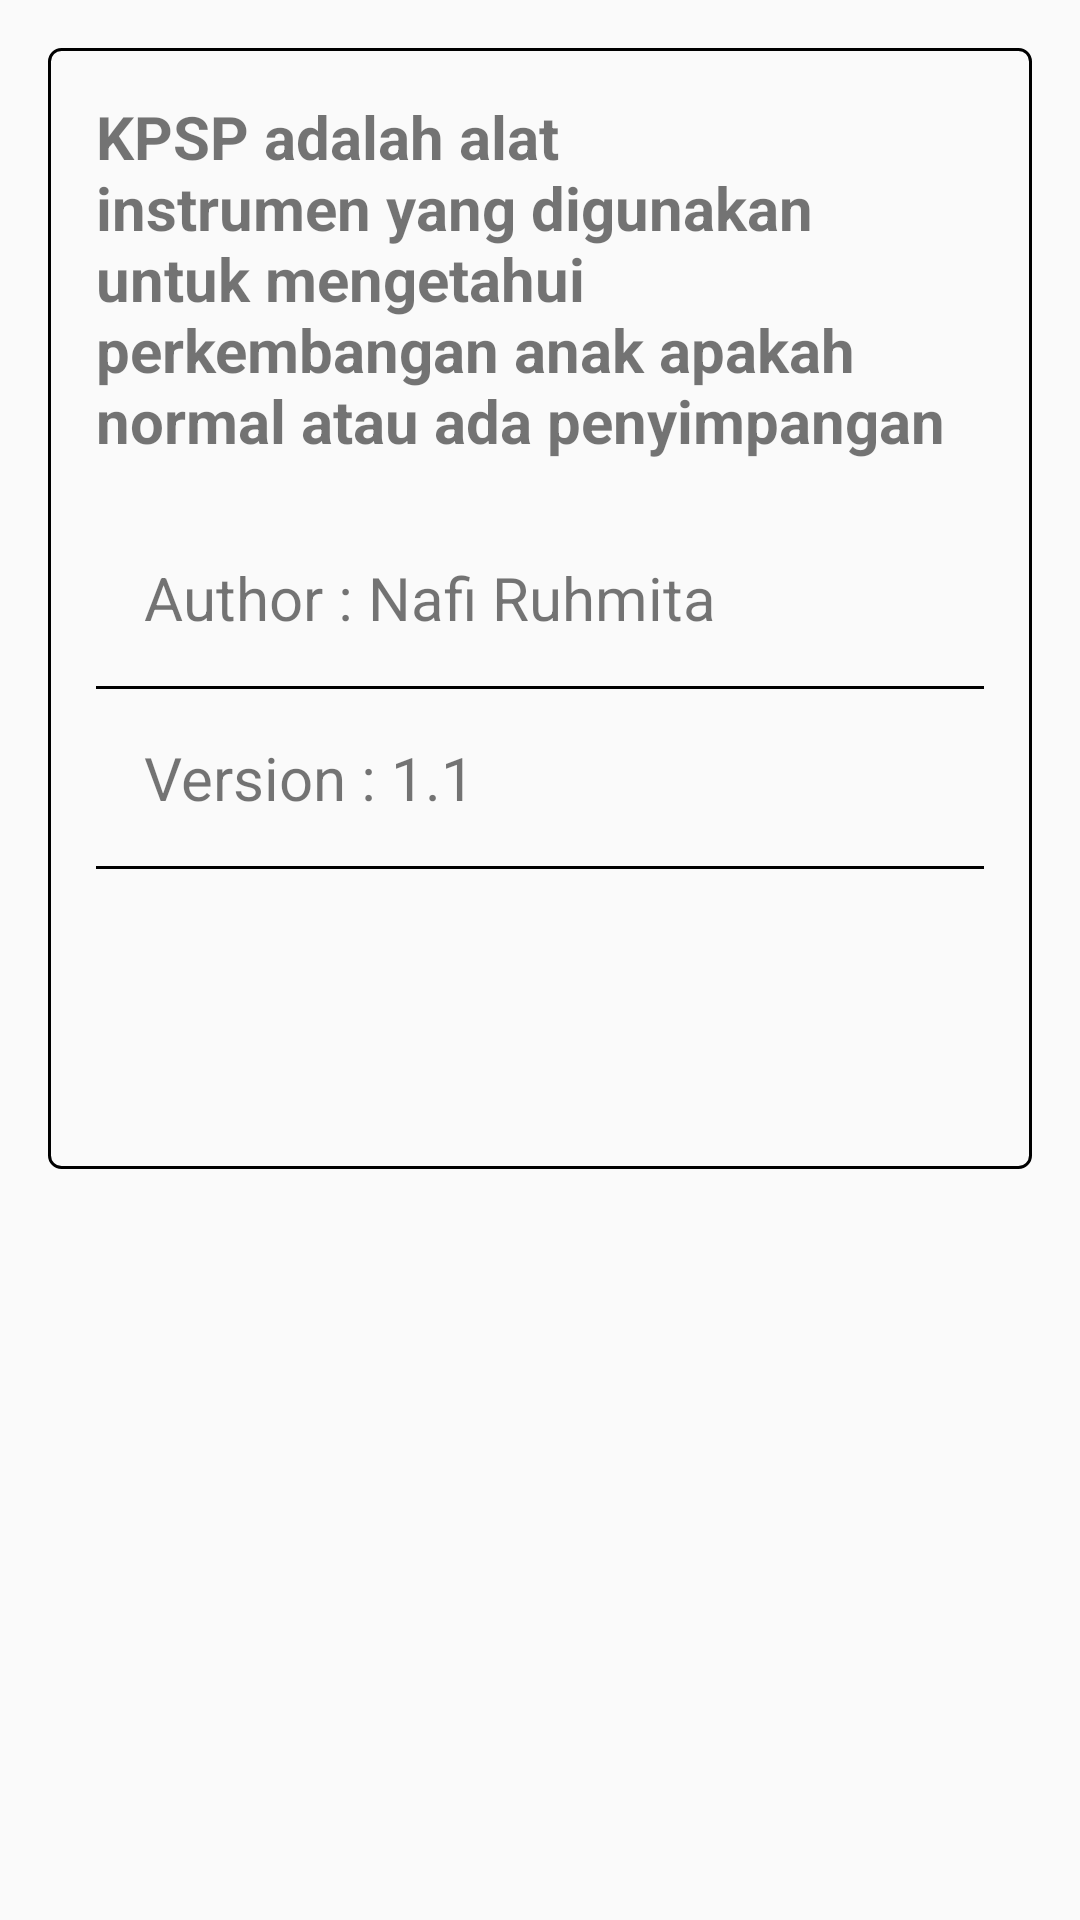

Layout XML and referenced resources for this Android screen:
<!-- AndroidManifest.xml: application theme AppTheme -->
<!-- res/layout/activity_about.xml -->
<?xml version="1.0" encoding="utf-8"?>
<ScrollView xmlns:android="http://schemas.android.com/apk/res/android"
    xmlns:app="http://schemas.android.com/apk/res-auto"
    xmlns:tools="http://schemas.android.com/tools"
    android:layout_width="match_parent"
    android:layout_height="match_parent"
    tools:context=".pages.AboutActivity"
    android:padding="16dp">

    <LinearLayout
        android:orientation="vertical"
        android:background="@drawable/border1"
        android:layout_width="match_parent"
        android:layout_height="wrap_content"
        android:paddingBottom="100dp"
        android:paddingLeft="16dp"
        android:paddingRight="16dp"
        android:paddingTop="16dp">

        <TextView
            android:text= "KPSP adalah alat instrumen yang digunakan untuk mengetahui
            perkembangan anak apakah normal atau ada penyimpangan"
            android:layout_width="match_parent"
            android:layout_height="wrap_content"
            android:textStyle="bold"
            android:textSize="20sp"/>

        <TextView
            android:layout_marginTop="16dp"
            android:layout_width="match_parent"
            android:layout_height="wrap_content"
            android:text="Author : Nafi Ruhmita "
            android:textSize="20sp"
            android:padding="16dp" />
        <View
            android:layout_width="match_parent"
            android:layout_height="1dp"
            android:background="@android:color/black"/>

        <TextView
            android:id="@+id/tvVersion"
            android:layout_width="match_parent"
            android:layout_height="wrap_content"
            android:text="Version : 1.1 "
            android:textSize="20sp"
            android:padding="16dp" />
        <View
            android:layout_width="match_parent"
            android:layout_height="1dp"
            android:background="@android:color/black"/>
    </LinearLayout>

</ScrollView>
<!-- resources referenced by this layout -->
<resources>
  <!-- drawable border1 (drawable) -->
  <?xml version="1.0" encoding="utf-8"?>
  <shape xmlns:android="http://schemas.android.com/apk/res/android"
      android:shape="rectangle">
      <stroke
          android:width="1dp"
          android:color="@android:color/black"/>
      <corners android:radius="4dp"/>
  </shape>
  <style name="AppTheme" parent="Theme.AppCompat.Light.DarkActionBar">
          
          <item name="colorPrimary">@color/colorPrimary</item>
          <item name="colorPrimaryDark">@color/colorPrimaryDark</item>
          <item name="colorAccent">@color/colorAccent</item>
      </style>
  <color name="colorPrimary">#6EA6CA</color>
  <color name="colorPrimaryDark">#3c7799</color>
  <color name="colorAccent">#D81B60</color>
</resources>
